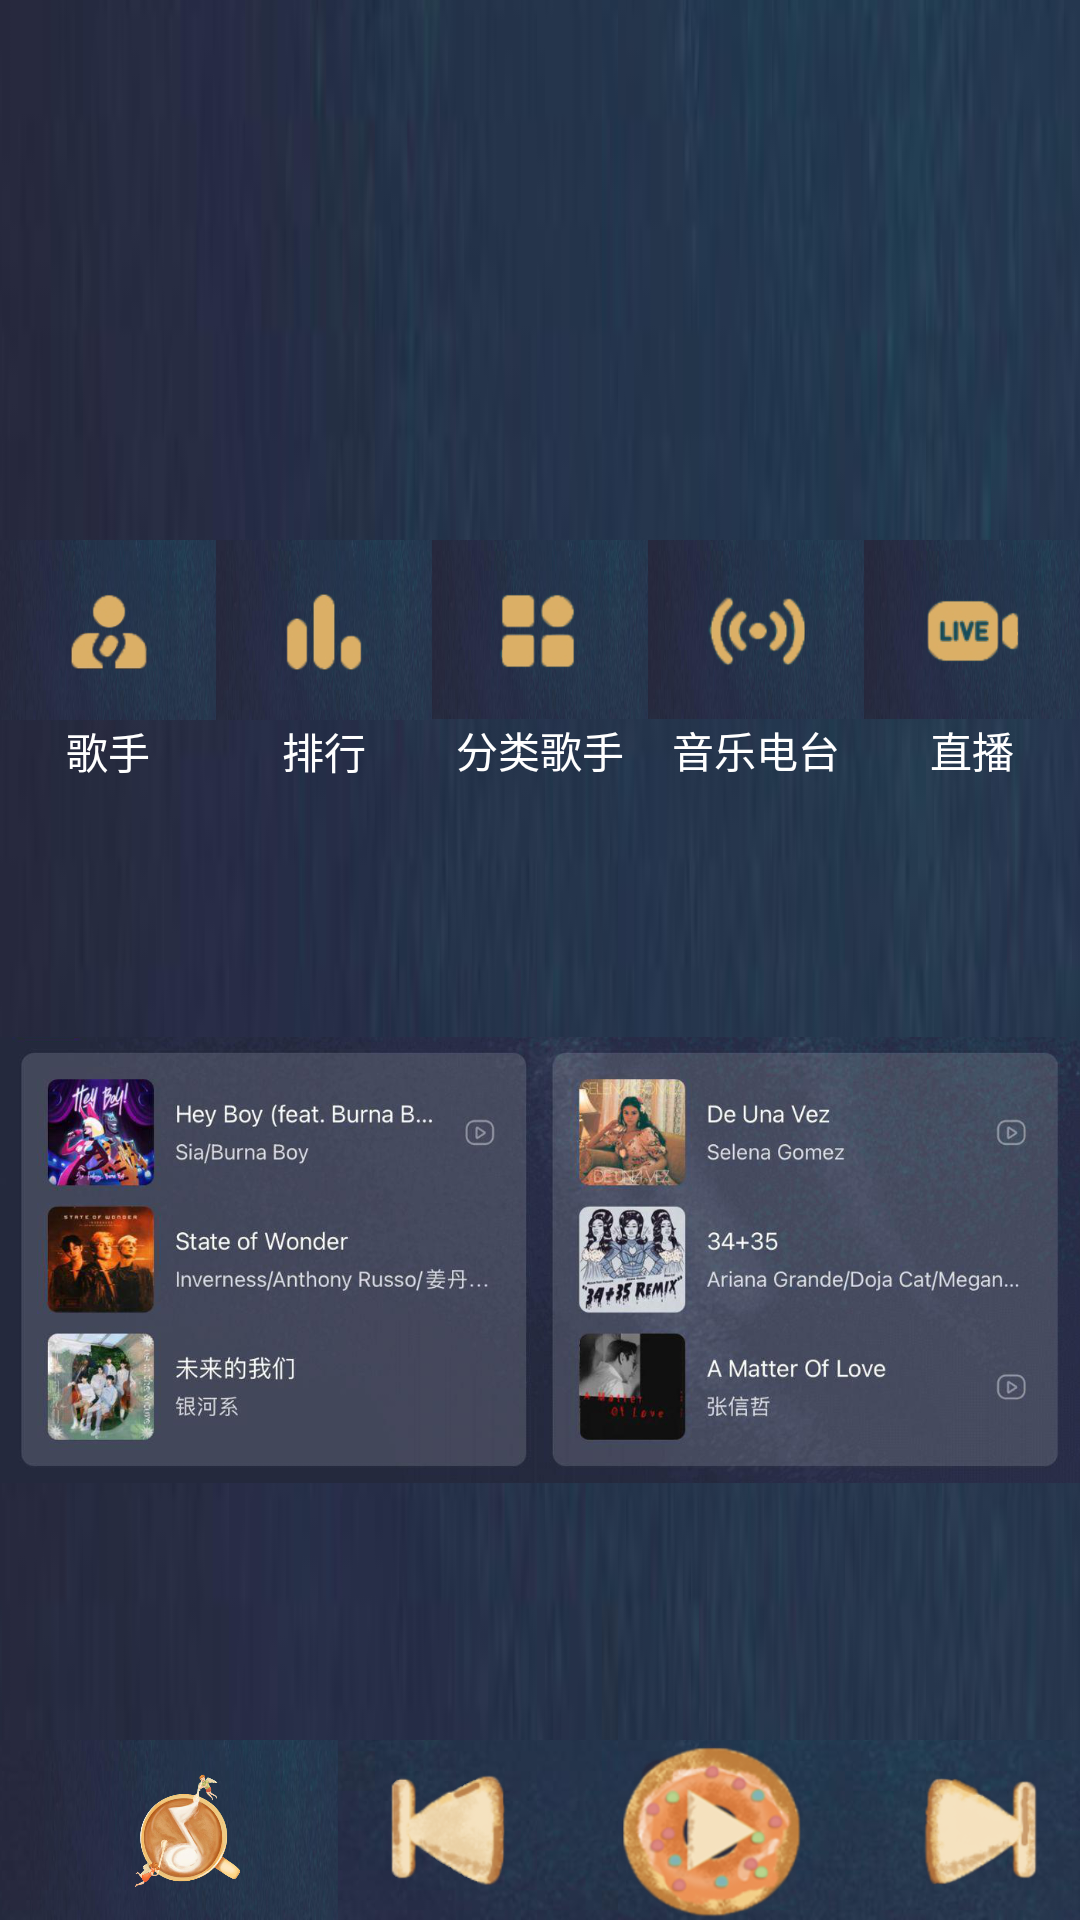

This screen was rendered from an Android layout file. Write that file and the resources it references.
<!-- AndroidManifest.xml: application theme Theme.QQMusic -->
<!-- res/layout/page02.xml -->
<?xml version="1.0" encoding="utf-8"?>
<RelativeLayout xmlns:android="http://schemas.android.com/apk/res/android"
    xmlns:app="http://schemas.android.com/apk/res-auto"
    xmlns:tools="http://schemas.android.com/tools"
    android:id="@+id/vp"
    android:layout_width="match_parent"
    android:layout_height="match_parent"
    android:background="@drawable/background4">

    <androidx.viewpager.widget.ViewPager
        android:id="@+id/tvPager_1"
        android:layout_width="match_parent"
        android:layout_height="180dp"
        android:layout_weight="1">

    </androidx.viewpager.widget.ViewPager>

    <LinearLayout
        android:layout_width="match_parent"
        android:layout_height="match_parent"
        android:layout_below="@id/tvPager_1"
        android:orientation="vertical">

        <LinearLayout
            android:layout_width="match_parent"
            android:layout_height="wrap_content"
            android:layout_weight="1"
            android:orientation="horizontal">

            <LinearLayout
                android:layout_width="match_parent"
                android:layout_height="80dp"
                android:layout_weight="1"
                android:orientation="vertical">

                <ImageButton
                    android:id="@+id/bn_singer"
                    android:layout_width="wrap_content"
                    android:layout_height="60dp"
                    android:layout_weight="1"
                    android:background="@drawable/background4"
                    app:srcCompat="@mipmap/player111" />

                <TextView
                    android:id="@+id/textView11"
                    android:layout_width="match_parent"
                    android:layout_height="20dp"
                    android:layout_weight="1"
                    android:gravity="center"
                    android:text="歌手"
                    android:textColor="@color/white" />
            </LinearLayout>

            <LinearLayout
                android:layout_width="match_parent"
                android:layout_height="80dp"
                android:layout_weight="1"
                android:orientation="vertical">

                <ImageButton
                    android:id="@+id/bn_range"
                    android:layout_width="wrap_content"
                    android:layout_height="60dp"
                    android:layout_weight="1"
                    android:background="@drawable/background4"
                    app:srcCompat="@mipmap/player112" />

                <TextView
                    android:id="@+id/textView12"
                    android:layout_width="match_parent"
                    android:layout_height="20dp"
                    android:layout_weight="1"
                    android:gravity="center"
                    android:text="排行"
                    android:textColor="@color/white" />
            </LinearLayout>

            <LinearLayout
                android:layout_width="match_parent"
                android:layout_height="80dp"
                android:layout_weight="1"
                android:orientation="vertical">

                <ImageButton
                    android:id="@+id/bn_classic"
                    android:layout_width="wrap_content"
                    android:layout_height="60dp"
                    android:layout_weight="1"
                    android:background="@drawable/background4"
                    app:srcCompat="@mipmap/player113" />

                <TextView
                    android:id="@+id/textView13"
                    android:layout_width="match_parent"
                    android:layout_height="wrap_content"
                    android:layout_weight="1"
                    android:gravity="center"
                    android:text="分类歌手"
                    android:textColor="@color/white" />
            </LinearLayout>

            <LinearLayout
                android:layout_width="match_parent"
                android:layout_height="80dp"
                android:layout_weight="1"
                android:orientation="vertical">

                <ImageButton
                    android:id="@+id/bn_radio"
                    android:layout_width="wrap_content"
                    android:layout_height="60dp"
                    android:layout_weight="1"
                    android:background="@drawable/background4"
                    app:srcCompat="@mipmap/player114" />

                <TextView
                    android:id="@+id/textView14"
                    android:layout_width="match_parent"
                    android:layout_height="wrap_content"
                    android:layout_weight="1"
                    android:gravity="center"
                    android:text="音乐电台"
                    android:textColor="@color/white" />
            </LinearLayout>

            <LinearLayout
                android:layout_width="match_parent"
                android:layout_height="80dp"
                android:layout_weight="1"
                android:orientation="vertical">

                <ImageButton
                    android:id="@+id/bn_liver"
                    android:layout_width="wrap_content"
                    android:layout_height="60dp"
                    android:layout_weight="1"
                    android:background="@drawable/background4"
                    app:srcCompat="@mipmap/player115" />

                <TextView
                    android:id="@+id/tt"
                    android:layout_width="match_parent"
                    android:layout_height="wrap_content"
                    android:layout_weight="1"
                    android:gravity="center"
                    android:text="直播"
                    android:textColor="@color/white" />
            </LinearLayout>

        </LinearLayout>

        <LinearLayout
            android:layout_width="match_parent"
            android:layout_height="wrap_content"
            android:layout_weight="1"
            android:orientation="horizontal">

            <ImageView
                android:id="@+id/imageView10"
                android:layout_width="match_parent"
                android:layout_height="wrap_content"
                android:layout_weight="1"
                app:srcCompat="@mipmap/page1" />

        </LinearLayout>

        <RelativeLayout
            android:id="@+id/local_music_bottomlayout"
            android:layout_width="match_parent"
            android:layout_height="60dp"
            android:background="#33EEEEEE">

            <LinearLayout
                android:layout_width="match_parent"
                android:layout_height="match_parent"
                android:background="@drawable/background4"
                android:orientation="horizontal">

                <ImageView
                    android:id="@+id/local_music_bottom_iv_icon"
                    android:layout_width="200dp"
                    android:layout_height="wrap_content"
                    android:layout_marginLeft="10dp"
                    android:layout_weight="1"
                    android:background="@drawable/background4"
                    android:src="@drawable/round" />

                <TextView
                    android:id="@+id/local_music_bottom_tv_song"
                    android:layout_width="wrap_content"
                    android:layout_height="wrap_content"
                    android:layout_marginLeft="10dp"
                    android:layout_marginTop="10dp"
                    android:text=""
                    android:textSize="16sp"
                    android:textStyle="bold" />

                <TextView
                    android:id="@+id/local_music_bottom_tv_singer"
                    android:layout_width="wrap_content"
                    android:layout_height="wrap_content"
                    android:layout_marginTop="10dp"
                    android:text=""
                    android:textSize="12sp" />

                <ImageView
                    android:id="@+id/local_music_bottom_iv_last"
                    android:layout_width="wrap_content"
                    android:layout_height="wrap_content"
                    android:layout_marginRight="20dp"
                    android:layout_weight="1"
                    android:src="@drawable/before" />

                <ImageView
                    android:id="@+id/local_music_bottom_iv_play"
                    android:layout_width="wrap_content"
                    android:layout_height="wrap_content"
                    android:layout_marginRight="20dp"
                    android:layout_weight="1"
                    android:src="@drawable/purse" />

                <ImageView
                    android:id="@+id/local_music_bottom_iv_next"
                    android:layout_width="wrap_content"
                    android:layout_height="wrap_content"
                    android:layout_marginRight="10dp"
                    android:layout_weight="1"
                    android:src="@drawable/next" />

            </LinearLayout>

        </RelativeLayout>
    </LinearLayout>


</RelativeLayout>
<!-- resources referenced by this layout -->
<resources>
  <!-- drawable background4: png bitmap (drawable-v24, 62700 bytes) -->
  <!-- drawable before: png bitmap (drawable-v24, 17740 bytes) -->
  <!-- drawable next: png bitmap (drawable-v24, 14135 bytes) -->
  <!-- drawable purse: png bitmap (drawable-v24, 34122 bytes) -->
  <!-- drawable round: png bitmap (drawable-v24, 507009 bytes) -->
  <!-- mipmap page1: png bitmap (mipmap-xxhdpi, 702706 bytes) -->
  <!-- mipmap player111: png bitmap (mipmap-xxhdpi, 6642 bytes) -->
  <!-- mipmap player112: png bitmap (mipmap-xxhdpi, 4742 bytes) -->
  <!-- mipmap player113: png bitmap (mipmap-xxhdpi, 5478 bytes) -->
  <!-- mipmap player114: png bitmap (mipmap-xxhdpi, 9907 bytes) -->
  <!-- mipmap player115: png bitmap (mipmap-xxhdpi, 6526 bytes) -->
  <style name="Theme.QQMusic" parent="Theme.MaterialComponents.DayNight.NoActionBar">
          
          <item name="colorPrimary">@color/purple_500</item>
          <item name="colorPrimaryVariant">@color/purple_700</item>
          <item name="colorOnPrimary">@color/white</item>
          
          <item name="colorSecondary">@color/teal_200</item>
          <item name="colorSecondaryVariant">@color/teal_700</item>
          <item name="colorOnSecondary">@color/black</item>
          
          <item name="android:statusBarColor" tools:targetApi="l">?attr/colorPrimaryVariant</item>
          
      </style>
  <!-- not gathered from this repository: default colours our renderer supplied (Android Studio template values) -->
  <color name="purple_500">#FF6200EE</color>
  <color name="purple_700">#FF3700B3</color>
  <color name="teal_200">#FF03DAC5</color>
  <color name="teal_700">#FF018786</color>
  <color name="black">#FF000000</color>
  <color name="white">#FFFFFFFF</color>
</resources>
